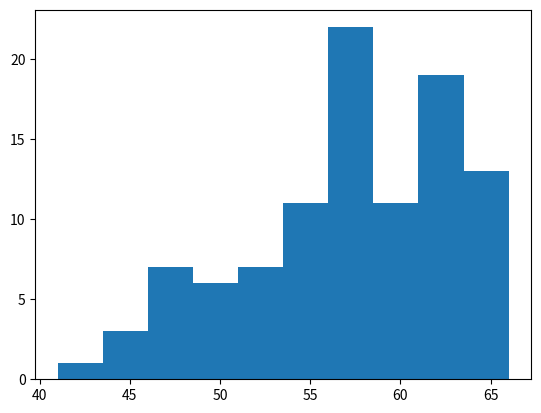

Reproduce this figure in Python.
#!/usr/bin/env python3
# -*- coding: utf-8 -*-
"""
Created on Sat Mar 12 17:00:58 2022

@author: shimin
"""

#!/usr/bin/env python3
# -*- coding: utf-8 -*-
"""
Created on Mon Feb  7 19:00:22 2022

@author: rikke.ronnow
"""

#assign different values to each location depending on whether it has been hit
#sunk, missed, or never been shot

import numpy as np
import random
import os
# =============================================================================
# from RandomPlacement import ship_placement_random
# =============================================================================

ship_board=np.zeros((10,10))
guess_board=np.zeros((10,10))

class Ship:
    def __init__(self, size=2, position=np.array([0.0,0.0]),orientation="Horizontal",hits=0):
        self.__size=size
        self.__pos=position
        self.__orient=orientation
        self.__hits=hits
    
    def __repr__(self):
        return "size(s)=%s position(s)=%s, orientation(s)=%s, hits=%s" % ( self.__size, self.__pos, self.__orient, self.__hits)
    
    def __str__(self):
        return "(%s, %s, %s, %s)" % (self.__size, self.__pos, self.__orient, self.__hits)
    
    def pos(self):
        return self.__pos
    
    def orient(self):
        return self.__orient
    
    def size(self):
        return self.__size
    
    def hits(self):
        return self.__hits
    
    def updatehits(self):
        print('You hit a ship!')
        self.__hits=self.__hits+1
    
    def add(self,s,p,o):
        self.__size.append(s)
        self.__pos.append(p)
        self.__orient.append(o)
        self.__hits.append(0)
        return self
    
    def sunk(self):
        if self.__size==self.__hits:
            print('You sunk a ship!')
            return True
        else:
            return False
    
    
def coordinates(ship):
        
    size=ship.size()
    position=ship.pos()
    orientation=ship.orient()
    xcoordinates=np.array([])
    ycoordinates=np.array([])   

    
    if orientation=="Horizontal":
        for i in range(size):
            xcoord=position[0]+i
            ycoord=position[1]
            xcoordinates=np.append(xcoordinates,xcoord)
            ycoordinates=np.append(ycoordinates,ycoord)
            
    elif orientation=="Vertical":    
        for i in range(size):
            xcoord=position[0]
            ycoord=position[1]+i
            xcoordinates=np.append(xcoordinates,xcoord)
            ycoordinates=np.append(ycoordinates,ycoord)
            
    else:
        xcoordinates=position[0]
        ycoordinates=position[1]         
    return xcoordinates.astype(int),ycoordinates.astype(int)
    

def add_ships(board,xcoordinates,ycoordinates):
    for i in range(xcoordinates.size):
        board[xcoordinates[i],ycoordinates[i]]=8
        
def guess(board,guess):
    if board[guess[0],guess[1]]!=0:
        board[guess[0],guess[1]]=2
        return True
    else:
        board[guess[0],guess[1]]=1
        return False
    
def guess_ship(guess):
    for ship in ship_array:
        xcoords=coordinates(ship)[0]
        ycoords=coordinates(ship)[1]
        if guess[0] in xcoords and guess[1] in ycoords:
            if ship_board[guess[0],guess[1]]!=0:
                ship.updatehits()
            guess_board[guess[0],guess[1]]=2
            ship_board[guess[0],guess[1]]=0
            if ship.sunk():
                for i in range(len(xcoords)):
                    guess_board[xcoords[i],ycoords[i]]=3
            break
        else:
            guess_board[guess[0],guess[1]]=1

        
#%%

def random_guess():
    x=random.randint(0,9)
    y=random.randint(0,9)
    return np.array([x,y])

def less_random_guess():
    x=random.randint(0,9)
    y=random.randint(0,9)
    while guess_board[x,y]!=0:
        x=random.randint(0,9)
        y=random.randint(0,9)
    return np.array([x,y])

#%%
# =============================================================================
# 
# ship_board=np.zeros((10,10))
# guess_board=np.zeros((10,10))
# 
# ship_array=np.array([])
# 
# ship1=Ship()
# 
# ship_array=np.append(ship_array,ship1)
# 
# 
# ship2=Ship(3,np.array([2,1]),"Vertical")
# 
# ship_array=np.append(ship_array,ship2)
# 
# ship3=Ship(4, np.array([6,6]),"Horizontal")
# 
# ship_array=np.append(ship_array,ship3)
# 
# ship4=Ship(4, np.array([0,9]),"Horizontal")
# 
# ship_array=np.append(ship_array,ship4)
# 
# 
# for ship in ship_array:
#     xcoord,ycoord=coordinates(ship)
#     add_ships(ship_board,xcoord,ycoord)
# 
# =============================================================================

'''guess1=np.array([0,0])    
   
guess_ship(guess1)    

guess2=np.array([0,9])    
   
guess_ship(guess2)  
    
print(ship_board)  
print(guess_board)  

guess_ship(np.array([0,0]))

guess_ship(np.array([4,4]))

guess_ship(random_guess())

for ship in ship_array:
    print('hits',ship.hits())

print(guess_board)
print(ship1.pos()[0])'''
#%%%
os.system('clear')

def parity(board):
   for rowindex, row in enumerate(board):
       if 2 in row:
           i = list(np.where(row == 2))
           for colindex in i[0]: 
               if board[rowindex][np.max([0,colindex-1])] == 0:
                   return rowindex, np.max([0,colindex-1])
               elif board[rowindex][np.min([9,colindex+1])] == 0:
                   return rowindex, np.min([9,colindex+1])
               elif board[np.max([0,rowindex-1])][colindex] == 0:
                   return np.max([0,rowindex-1]), colindex
               elif board[np.min([9,rowindex+1])][colindex] == 0:
                   return np.min([9,rowindex+1]), colindex
               
   while True:
       rowindex=random.randint(0,9)
       colindex=random.randint(0,9)
       if board[rowindex][colindex] == 0:
           if ((rowindex + colindex) % 2 )==0:
               return rowindex, colindex
    
def non_parity(board):
   for rowindex, row in enumerate(board):
       if 2 in row:
           i = list(np.where(row == 2))
           for colindex in i[0]: 
               if board[rowindex][np.max([0,colindex-1])] == 0:
                   return rowindex, np.max([0,colindex-1])
               elif board[rowindex][np.min([9,colindex+1])] == 0:
                   return rowindex, np.min([9,colindex+1])
               elif board[np.max([0,rowindex-1])][colindex] == 0:
                   return np.max([0,rowindex-1]), colindex
               elif board[np.min([9,rowindex+1])][colindex] == 0:
                   return np.min([9,rowindex+1]), colindex
               
   while True:
       rowindex=random.randint(0,9)
       colindex=random.randint(0,9)
       if board[rowindex][colindex] == 0:
           return rowindex, colindex
    

turns=100
l = []
n_sim = 100

# looping a couple of simulations
for n in range(n_sim):
    #defining the board
    ship_board=np.zeros((10,10))
    guess_board=np.zeros((10,10))
    
    ship_array=np.array([])
    
    ship1=Ship()
    
    ship_array=np.append(ship_array,ship1)
    
    
    ship2=Ship(3,np.array([2,1]),"Vertical")
    
    ship_array=np.append(ship_array,ship2)
    
    ship3=Ship(3, np.array([6,6]),"Horizontal")
    
    ship_array=np.append(ship_array,ship3)
    
    ship4=Ship(4, np.array([0,9]),"Horizontal")
    
    ship_array=np.append(ship_array,ship4)
    
    ship5=Ship(5, np.array([4,3]),"Vertical")
    
    ship_array=np.append(ship_array,ship5)
    
    # creating the ship array
# =============================================================================
#     ship_array = ship_placement_random()
# =============================================================================

    # placing the ships on the board
    for ship in ship_array:
        xcoord,ycoord=coordinates(ship)
        add_ships(ship_board,xcoord,ycoord)
    
    # simulating the turns
    for turn in range(turns):
      # print("Turn:", turn + 1, "of", turns)
      # print("Ships left:", len(ship_array))
      # print()
      
      # using the parity strategy to determine where to hit
      x, y = parity(guess_board)
      
      #x = int(input("Guess an x coordinate: "))
      #y = int(input("Guess a y coordinate: "))
      
    
      guess_coord=np.array([x,y])
      #guess_coord=less_random_guess()
      
      guess_ship(guess_coord)
    
      # print(guess_board)
      # print(ship_board)
      
      if np.sum(ship_board)==0:
          l += [turn]
          print("simulation {}: {} turns".format(n, turn))
          break
    
    # End Game
    if np.sum(ship_board)!=0:
      print("You lose!")
    else:
      print("All the ships have been sunk. You win!")
      

# recording the results in a text file
with open('parity.txt', 'w') as f:
    f.writelines('\n'.join([str(i) for i in l]))

# plotting a histogram
import matplotlib.pyplot as plt
plt.hist(l)
  

  
  
  
  
